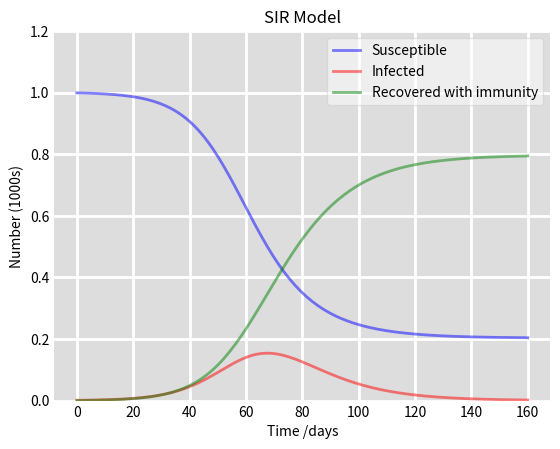

Python code for this plot:
import numpy as np
from scipy.integrate import odeint
import matplotlib.pyplot as plt

# The SIR model differential equations.
def deriv(y, t, N, beta, gamma):
    S, I, R = y
    dSdt = -beta * S * I / N
    dIdt = beta * S * I / N - gamma * I
    dRdt = gamma * I
    return dSdt, dIdt, dRdt

# Total population, N.
N = 1000
# Initial number of infected and recovered individuals, I0 and R0.
I0, R0 = 1, 0
# Everyone else, S0, is susceptible to infection initially.
S0 = N - I0 - R0
# Contact rate, beta, and mean recovery rate, gamma, (in 1/days).
beta, gamma = 0.2, 1./10 
# A grid of time points (in days)
t = np.linspace(0, 160, 160)

# The SIR model differential equations.
# Initial conditions vector
y0 = S0, I0, R0
# Integrate the SIR equations over the time grid, t.
ret = odeint(deriv, y0, t, args=(N, beta, gamma))
S, I, R = ret.T

# Plot the data on three separate curves for S(t), I(t) and R(t)
fig = plt.figure(facecolor='w')
ax = fig.add_subplot(111, facecolor='#dddddd', axisbelow=True)
ax.plot(t, S/1000, 'b', alpha=0.5, lw=2, label='Susceptible')
ax.plot(t, I/1000, 'r', alpha=0.5, lw=2, label='Infected')
ax.plot(t, R/1000, 'g', alpha=0.5, lw=2, label='Recovered with immunity')
ax.set_xlabel('Time /days')
ax.set_ylabel('Number (1000s)')
ax.set_ylim(0,1.2)
ax.yaxis.set_tick_params(length=0)
ax.xaxis.set_tick_params(length=0)
ax.grid(visible=True, which='major', c='w', lw=2, ls='-')
legend = ax.legend()
legend.get_frame().set_alpha(0.5)
for spine in ('top', 'right', 'bottom', 'left'):
    ax.spines[spine].set_visible(False)
plt.title("SIR Model")
plt.savefig('sir_model_plot.png')
print("SIR model simulation complete. Plot saved to sir_model_plot.png")
